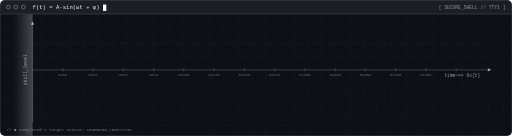
t = 0.00 s
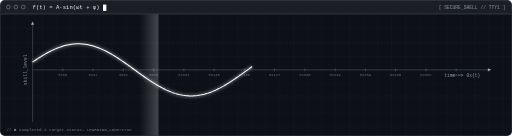
t = 1.13 s
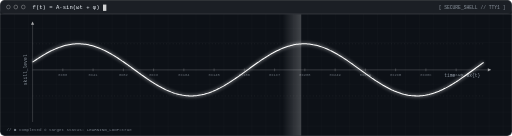
t = 2.40 s
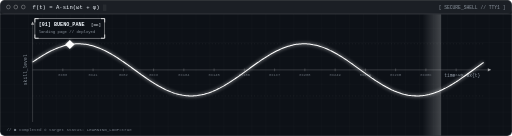
t = 3.65 s
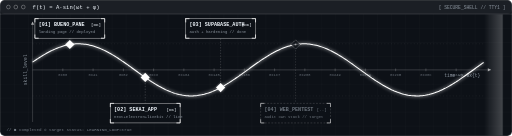
t = 4.81 s
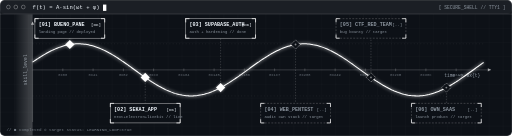
t = 6.00 s

The animated SVG that drew these frames (rendered in a browser with its animation timeline set to each time). Animation: 16 SMIL elements (animate=16); one cycle of 6.00 s, repeats indefinitely.

<svg xmlns="http://www.w3.org/2000/svg" viewBox="0 0 1100 292" width="100%" font-family="Courier New,DejaVu Sans Mono,monospace">
<defs><filter id="gl" x="-20%" y="-50%" width="140%" height="200%"><feGaussianBlur stdDeviation="3.2"/></filter><linearGradient id="sc" x1="0" x2="1"><stop offset="0" stop-color="#fff" stop-opacity="0"/><stop offset="1" stop-color="#fff" stop-opacity=".22"/></linearGradient><pattern id="gr" width="30" height="30" patternUnits="userSpaceOnUse"><path d="M30 0H0V30" fill="none" stroke="#fff" stroke-opacity=".05"/></pattern></defs>
<rect width="1100" height="292" rx="10" fill="#0d1117"/><rect x="0" y="30" width="1100" height="262" fill="url(#gr)"/>
<rect x=".5" y=".5" width="1099" height="291" rx="10" fill="none" stroke="#fff" stroke-opacity=".25"/>
<rect x="0" y="0" width="1100" height="30" rx="10" fill="#fff" fill-opacity=".06"/><line x1="0" y1="30" x2="1100" y2="30" stroke="#fff" stroke-opacity=".25"/>
<g fill="none" stroke="#fff" stroke-opacity=".6"><circle cx="18" cy="15" r="4"/><circle cx="34" cy="15" r="4"/><circle cx="50" cy="15" r="4"/></g>
<text x="70" y="19" font-size="12" fill="#f0f6fc">f(t) = A·sin(ωt + φ)<tspan fill="#fff"> █<animate attributeName="opacity" values="1;1;0;0" dur="1s" repeatCount="indefinite"/></tspan></text>
<text x="1086" y="19" font-size="10" fill="#8b949e" text-anchor="end">[ SECURE_SHELL // TTY1 ]</text>
<line x1="70" y1="150" x2="1055" y2="150" stroke="#fff" stroke-opacity=".35"/><line x1="70" y1="48" x2="70" y2="262" stroke="#fff" stroke-opacity=".35"/>
<path d="M1055,150 l-7,-3.5 v7z" fill="#fff" fill-opacity=".6"/><path d="M70,46 l-3.5,7 h7z" fill="#fff" fill-opacity=".6"/>
<text transform="translate(58 150) rotate(-90)" font-size="10" fill="#8b949e" text-anchor="middle">skill_level</text><text x="1032" y="166" font-size="10" fill="#8b949e" text-anchor="end">time -&gt; 0x{t}</text>
<line x1="135" y1="147" x2="135" y2="153" stroke="#fff" stroke-opacity=".4"/><text x="135" y="163" font-size="8" fill="#8b949e" fill-opacity=".7" text-anchor="middle">0x00</text>
<line x1="200" y1="147" x2="200" y2="153" stroke="#fff" stroke-opacity=".4"/><text x="200" y="163" font-size="8" fill="#8b949e" fill-opacity=".7" text-anchor="middle">0x41</text>
<line x1="265" y1="147" x2="265" y2="153" stroke="#fff" stroke-opacity=".4"/><text x="265" y="163" font-size="8" fill="#8b949e" fill-opacity=".7" text-anchor="middle">0x82</text>
<line x1="330" y1="147" x2="330" y2="153" stroke="#fff" stroke-opacity=".4"/><text x="330" y="163" font-size="8" fill="#8b949e" fill-opacity=".7" text-anchor="middle">0xC3</text>
<line x1="395" y1="147" x2="395" y2="153" stroke="#fff" stroke-opacity=".4"/><text x="395" y="163" font-size="8" fill="#8b949e" fill-opacity=".7" text-anchor="middle">0x104</text>
<line x1="460" y1="147" x2="460" y2="153" stroke="#fff" stroke-opacity=".4"/><text x="460" y="163" font-size="8" fill="#8b949e" fill-opacity=".7" text-anchor="middle">0x145</text>
<line x1="525" y1="147" x2="525" y2="153" stroke="#fff" stroke-opacity=".4"/><text x="525" y="163" font-size="8" fill="#8b949e" fill-opacity=".7" text-anchor="middle">0x186</text>
<line x1="590" y1="147" x2="590" y2="153" stroke="#fff" stroke-opacity=".4"/><text x="590" y="163" font-size="8" fill="#8b949e" fill-opacity=".7" text-anchor="middle">0x1C7</text>
<line x1="655" y1="147" x2="655" y2="153" stroke="#fff" stroke-opacity=".4"/><text x="655" y="163" font-size="8" fill="#8b949e" fill-opacity=".7" text-anchor="middle">0x208</text>
<line x1="720" y1="147" x2="720" y2="153" stroke="#fff" stroke-opacity=".4"/><text x="720" y="163" font-size="8" fill="#8b949e" fill-opacity=".7" text-anchor="middle">0x249</text>
<line x1="785" y1="147" x2="785" y2="153" stroke="#fff" stroke-opacity=".4"/><text x="785" y="163" font-size="8" fill="#8b949e" fill-opacity=".7" text-anchor="middle">0x28A</text>
<line x1="850" y1="147" x2="850" y2="153" stroke="#fff" stroke-opacity=".4"/><text x="850" y="163" font-size="8" fill="#8b949e" fill-opacity=".7" text-anchor="middle">0x2CB</text>
<line x1="915" y1="147" x2="915" y2="153" stroke="#fff" stroke-opacity=".4"/><text x="915" y="163" font-size="8" fill="#8b949e" fill-opacity=".7" text-anchor="middle">0x30C</text>
<line x1="980" y1="147" x2="980" y2="153" stroke="#fff" stroke-opacity=".4"/><text x="980" y="163" font-size="8" fill="#8b949e" fill-opacity=".7" text-anchor="middle">0x34D</text>
<line x1="70" y1="94" x2="1040" y2="94" stroke="#fff" stroke-opacity=".12" stroke-dasharray="2 5"/>
<line x1="70" y1="206" x2="1040" y2="206" stroke="#fff" stroke-opacity=".12" stroke-dasharray="2 5"/>
<polyline points="70,133.5 73,131.4 76,129.3 79,127.3 82,125.4 85,123.4 88,121.5 91,119.7 94,117.9 97,116.1 100,114.4 103,112.8 106,111.2 109,109.6 112,108.1 115,106.7 118,105.4 121,104.1 124,102.9 127,101.7 130,100.7 133,99.7 136,98.8 139,97.9 142,97.2 145,96.5 148,95.9 151,95.4 154,94.9 157,94.6 160,94.3 163,94.1 166,94.0 169,94.0 172,94.1 175,94.2 178,94.5 181,94.8 184,95.2 187,95.7 190,96.2 193,96.9 196,97.6 199,98.4 202,99.3 205,100.3 208,101.3 211,102.4 214,103.6 217,104.9 220,106.2 223,107.6 226,109.0 229,110.5 232,112.1 235,113.8 238,115.4 241,117.2 244,119.0 247,120.8 250,122.7 253,124.6 256,126.6 259,128.5 262,130.6 265,132.6 268,134.7 271,136.8 274,138.9 277,141.1 280,143.2 283,145.4 286,147.6 289,149.8 292,151.9 295,154.1 298,156.3 301,158.4 304,160.6 307,162.7 310,164.8 313,166.9 316,169.0 319,171.0 322,173.0 325,175.0 328,176.9 331,178.8 334,180.6 337,182.4 340,184.2 343,185.9 346,187.5 349,189.1 352,190.6 355,192.1 358,193.5 361,194.8 364,196.1 367,197.3 370,198.4 373,199.5 376,200.5 379,201.4 382,202.2 385,203.0 388,203.6 391,204.2 394,204.7 397,205.1 400,205.5 403,205.7 406,205.9 409,206.0 412,206.0 415,205.9 418,205.7 421,205.5 424,205.2 427,204.7 430,204.2 433,203.7 436,203.0 439,202.3 442,201.4 445,200.5 448,199.6 451,198.5 454,197.4 457,196.2 460,194.9 463,193.6 466,192.2 469,190.7 472,189.2 475,187.6 478,186.0 481,184.3 484,182.5 487,180.7 490,178.9 493,177.0 496,175.1 499,173.1 502,171.1 505,169.1 508,167.0 511,164.9 514,162.8 517,160.7 520,158.6 523,156.4 526,154.2 529,152.1 532,149.9 535,147.7 538,145.5 541,143.4 544,141.2 547,139.1 550,136.9 553,134.8 556,132.8 559,130.7 562,128.7 565,126.7 568,124.7 571,122.8 574,120.9 577,119.1 580,117.3 583,115.5 586,113.9 589,112.2 592,110.6 595,109.1 598,107.7 601,106.3 604,104.9 607,103.7 610,102.5 613,101.4 616,100.3 619,99.4 622,98.5 625,97.7 628,96.9 631,96.3 634,95.7 637,95.2 640,94.8 643,94.5 646,94.2 649,94.1 652,94.0 655,94.0 658,94.1 661,94.3 664,94.6 667,94.9 670,95.3 673,95.9 676,96.4 679,97.1 682,97.9 685,98.7 688,99.6 691,100.6 694,101.7 697,102.8 700,104.0 703,105.3 706,106.6 709,108.1 712,109.5 715,111.1 718,112.7 721,114.3 724,116.0 727,117.8 730,119.6 733,121.4 736,123.3 739,125.2 742,127.2 745,129.2 748,131.3 751,133.3 754,135.4 757,137.5 760,139.7 763,141.8 766,144.0 769,146.1 772,148.3 775,150.5 778,152.7 781,154.8 784,157.0 787,159.1 790,161.3 793,163.4 796,165.5 799,167.6 802,169.6 805,171.7 808,173.7 811,175.6 814,177.5 817,179.4 820,181.2 823,183.0 826,184.7 829,186.4 832,188.0 835,189.6 838,191.1 841,192.6 844,194.0 847,195.3 850,196.5 853,197.7 856,198.8 859,199.8 862,200.8 865,201.7 868,202.5 871,203.2 874,203.8 877,204.4 880,204.9 883,205.3 886,205.6 889,205.8 892,205.9 895,206.0 898,206.0 901,205.9 904,205.7 907,205.4 910,205.0 913,204.6 916,204.1 919,203.4 922,202.8 925,202.0 928,201.1 931,200.2 934,199.2 937,198.1 940,197.0 943,195.8 946,194.5 949,193.1 952,191.7 955,190.2 958,188.7 961,187.1 964,185.4 967,183.7 970,181.9 973,180.1 976,178.3 979,176.4 982,174.4 985,172.5 988,170.4 991,168.4 994,166.3 997,164.2 1000,162.1 1003,160.0 1006,157.8 1009,155.7 1012,153.5 1015,151.3 1018,149.2 1021,147.0 1024,144.8 1027,142.7 1030,140.5 1033,138.4 1036,136.2 1039,134.1" fill="none" stroke="#fff" stroke-width="7" opacity=".28" filter="url(#gl)" stroke-dasharray="1500" stroke-dashoffset="1500"><animate attributeName="stroke-dashoffset" to="0" dur="3.2s" fill="freeze"/></polyline>
<polyline points="70,133.5 73,131.4 76,129.3 79,127.3 82,125.4 85,123.4 88,121.5 91,119.7 94,117.9 97,116.1 100,114.4 103,112.8 106,111.2 109,109.6 112,108.1 115,106.7 118,105.4 121,104.1 124,102.9 127,101.7 130,100.7 133,99.7 136,98.8 139,97.9 142,97.2 145,96.5 148,95.9 151,95.4 154,94.9 157,94.6 160,94.3 163,94.1 166,94.0 169,94.0 172,94.1 175,94.2 178,94.5 181,94.8 184,95.2 187,95.7 190,96.2 193,96.9 196,97.6 199,98.4 202,99.3 205,100.3 208,101.3 211,102.4 214,103.6 217,104.9 220,106.2 223,107.6 226,109.0 229,110.5 232,112.1 235,113.8 238,115.4 241,117.2 244,119.0 247,120.8 250,122.7 253,124.6 256,126.6 259,128.5 262,130.6 265,132.6 268,134.7 271,136.8 274,138.9 277,141.1 280,143.2 283,145.4 286,147.6 289,149.8 292,151.9 295,154.1 298,156.3 301,158.4 304,160.6 307,162.7 310,164.8 313,166.9 316,169.0 319,171.0 322,173.0 325,175.0 328,176.9 331,178.8 334,180.6 337,182.4 340,184.2 343,185.9 346,187.5 349,189.1 352,190.6 355,192.1 358,193.5 361,194.8 364,196.1 367,197.3 370,198.4 373,199.5 376,200.5 379,201.4 382,202.2 385,203.0 388,203.6 391,204.2 394,204.7 397,205.1 400,205.5 403,205.7 406,205.9 409,206.0 412,206.0 415,205.9 418,205.7 421,205.5 424,205.2 427,204.7 430,204.2 433,203.7 436,203.0 439,202.3 442,201.4 445,200.5 448,199.6 451,198.5 454,197.4 457,196.2 460,194.9 463,193.6 466,192.2 469,190.7 472,189.2 475,187.6 478,186.0 481,184.3 484,182.5 487,180.7 490,178.9 493,177.0 496,175.1 499,173.1 502,171.1 505,169.1 508,167.0 511,164.9 514,162.8 517,160.7 520,158.6 523,156.4 526,154.2 529,152.1 532,149.9 535,147.7 538,145.5 541,143.4 544,141.2 547,139.1 550,136.9 553,134.8 556,132.8 559,130.7 562,128.7 565,126.7 568,124.7 571,122.8 574,120.9 577,119.1 580,117.3 583,115.5 586,113.9 589,112.2 592,110.6 595,109.1 598,107.7 601,106.3 604,104.9 607,103.7 610,102.5 613,101.4 616,100.3 619,99.4 622,98.5 625,97.7 628,96.9 631,96.3 634,95.7 637,95.2 640,94.8 643,94.5 646,94.2 649,94.1 652,94.0 655,94.0 658,94.1 661,94.3 664,94.6 667,94.9 670,95.3 673,95.9 676,96.4 679,97.1 682,97.9 685,98.7 688,99.6 691,100.6 694,101.7 697,102.8 700,104.0 703,105.3 706,106.6 709,108.1 712,109.5 715,111.1 718,112.7 721,114.3 724,116.0 727,117.8 730,119.6 733,121.4 736,123.3 739,125.2 742,127.2 745,129.2 748,131.3 751,133.3 754,135.4 757,137.5 760,139.7 763,141.8 766,144.0 769,146.1 772,148.3 775,150.5 778,152.7 781,154.8 784,157.0 787,159.1 790,161.3 793,163.4 796,165.5 799,167.6 802,169.6 805,171.7 808,173.7 811,175.6 814,177.5 817,179.4 820,181.2 823,183.0 826,184.7 829,186.4 832,188.0 835,189.6 838,191.1 841,192.6 844,194.0 847,195.3 850,196.5 853,197.7 856,198.8 859,199.8 862,200.8 865,201.7 868,202.5 871,203.2 874,203.8 877,204.4 880,204.9 883,205.3 886,205.6 889,205.8 892,205.9 895,206.0 898,206.0 901,205.9 904,205.7 907,205.4 910,205.0 913,204.6 916,204.1 919,203.4 922,202.8 925,202.0 928,201.1 931,200.2 934,199.2 937,198.1 940,197.0 943,195.8 946,194.5 949,193.1 952,191.7 955,190.2 958,188.7 961,187.1 964,185.4 967,183.7 970,181.9 973,180.1 976,178.3 979,176.4 982,174.4 985,172.5 988,170.4 991,168.4 994,166.3 997,164.2 1000,162.1 1003,160.0 1006,157.8 1009,155.7 1012,153.5 1015,151.3 1018,149.2 1021,147.0 1024,144.8 1027,142.7 1030,140.5 1033,138.4 1036,136.2 1039,134.1" fill="none" stroke="#fff" stroke-width="2.2" stroke-linejoin="round" stroke-dasharray="1500" stroke-dashoffset="1500"><animate attributeName="stroke-dashoffset" to="0" dur="3.2s" fill="freeze"/></polyline>
<g opacity="0"><animate attributeName="opacity" to="1" begin="3.20s" dur=".35s" fill="freeze"/>
<line x1="150" y1="95.5" x2="150" y2="82" stroke="#fff" stroke-opacity=".35" stroke-dasharray="3 3"/>
<rect x="75.0" y="40" width="150" height="42" fill="#0d1117" stroke="#fff" stroke-opacity="0.8" />
<path d="M75.0,48 v-8 h8 M217.0,40 h8 v8 M225.0,74 v8 h-8 M83.0,82 h-8 v-8" fill="none" stroke="#fff" stroke-width="1.6"/>
<text x="83.0" y="56" font-size="11" font-weight="bold" fill="#f0f6fc">[01] BUENO_PANE</text>
<text x="83.0" y="71" font-size="8.5" fill="#8b949e">landing page // deployed</text>
<text x="217.0" y="56" font-size="9" text-anchor="end" fill="#f0f6fc">[OK]</text>
<rect x="143" y="88.5" width="14" height="14" fill="#fff" transform="rotate(45 150 95.5)"/><rect x="143" y="88.5" width="14" height="14" fill="#fff" opacity=".4" filter="url(#gl)" transform="rotate(45 150 95.5)"/>
</g>
<g opacity="0"><animate attributeName="opacity" to="1" begin="3.65s" dur=".35s" fill="freeze"/>
<line x1="312" y1="166.2" x2="312" y2="222" stroke="#fff" stroke-opacity=".35" stroke-dasharray="3 3"/>
<rect x="237.0" y="222" width="150" height="42" fill="#0d1117" stroke="#fff" stroke-opacity="0.8" />
<path d="M237.0,230 v-8 h8 M379.0,222 h8 v8 M387.0,256 v8 h-8 M245.0,264 h-8 v-8" fill="none" stroke="#fff" stroke-width="1.6"/>
<text x="245.0" y="238" font-size="11" font-weight="bold" fill="#f0f6fc">[02] SEKAI_APP</text>
<text x="245.0" y="253" font-size="8.5" fill="#8b949e">next+electron+livekit // live</text>
<text x="379.0" y="238" font-size="9" text-anchor="end" fill="#f0f6fc">[OK]</text>
<rect x="305" y="159.2" width="14" height="14" fill="#fff" transform="rotate(45 312 166.2)"/><rect x="305" y="159.2" width="14" height="14" fill="#fff" opacity=".4" filter="url(#gl)" transform="rotate(45 312 166.2)"/>
</g>
<g opacity="0"><animate attributeName="opacity" to="1" begin="4.10s" dur=".35s" fill="freeze"/>
<line x1="474" y1="188.1" x2="474" y2="82" stroke="#fff" stroke-opacity=".35" stroke-dasharray="3 3"/>
<rect x="399.0" y="40" width="150" height="42" fill="#0d1117" stroke="#fff" stroke-opacity="0.8" />
<path d="M399.0,48 v-8 h8 M541.0,40 h8 v8 M549.0,74 v8 h-8 M407.0,82 h-8 v-8" fill="none" stroke="#fff" stroke-width="1.6"/>
<text x="407.0" y="56" font-size="11" font-weight="bold" fill="#f0f6fc">[03] SUPABASE_AUTH</text>
<text x="407.0" y="71" font-size="8.5" fill="#8b949e">auth + hardening // done</text>
<text x="541.0" y="56" font-size="9" text-anchor="end" fill="#f0f6fc">[OK]</text>
<rect x="467" y="181.1" width="14" height="14" fill="#fff" transform="rotate(45 474 188.1)"/><rect x="467" y="181.1" width="14" height="14" fill="#fff" opacity=".4" filter="url(#gl)" transform="rotate(45 474 188.1)"/>
</g>
<g opacity="0"><animate attributeName="opacity" to="1" begin="4.55s" dur=".35s" fill="freeze"/>
<line x1="635" y1="95.5" x2="635" y2="222" stroke="#fff" stroke-opacity=".35" stroke-dasharray="3 3"/>
<rect x="560.0" y="222" width="150" height="42" fill="#0d1117" stroke="#fff" stroke-opacity="0.4" stroke-dasharray="4 3"/>
<path d="M560.0,230 v-8 h8 M702.0,222 h8 v8 M710.0,256 v8 h-8 M568.0,264 h-8 v-8" fill="none" stroke="#fff" stroke-width="1.6"/>
<text x="568.0" y="238" font-size="11" font-weight="bold" fill="#8b949e">[04] WEB_PENTEST</text>
<text x="568.0" y="253" font-size="8.5" fill="#8b949e">audit own stack // target</text>
<text x="702.0" y="238" font-size="9" text-anchor="end" fill="#8b949e">[..]</text>
<rect x="628" y="88.5" width="14" height="14" fill="#0d1117" stroke="#fff" stroke-width="1.6" stroke-dasharray="3 2" transform="rotate(45 635 95.5)"><animate attributeName="stroke-opacity" values="1;.25;1" dur="1.8s" repeatCount="indefinite"/></rect><circle cx="635" cy="95.5" r="2" fill="#fff"><animate attributeName="opacity" values="1;.2;1" dur="1.8s" repeatCount="indefinite"/></circle>
</g>
<g opacity="0"><animate attributeName="opacity" to="1" begin="5.00s" dur=".35s" fill="freeze"/>
<line x1="797" y1="166.2" x2="797" y2="82" stroke="#fff" stroke-opacity=".35" stroke-dasharray="3 3"/>
<rect x="722.0" y="40" width="150" height="42" fill="#0d1117" stroke="#fff" stroke-opacity="0.4" stroke-dasharray="4 3"/>
<path d="M722.0,48 v-8 h8 M864.0,40 h8 v8 M872.0,74 v8 h-8 M730.0,82 h-8 v-8" fill="none" stroke="#fff" stroke-width="1.6"/>
<text x="730.0" y="56" font-size="11" font-weight="bold" fill="#8b949e">[05] CTF_RED_TEAM</text>
<text x="730.0" y="71" font-size="8.5" fill="#8b949e">bug bounty // target</text>
<text x="864.0" y="56" font-size="9" text-anchor="end" fill="#8b949e">[..]</text>
<rect x="790" y="159.2" width="14" height="14" fill="#0d1117" stroke="#fff" stroke-width="1.6" stroke-dasharray="3 2" transform="rotate(45 797 166.2)"><animate attributeName="stroke-opacity" values="1;.25;1" dur="1.8s" repeatCount="indefinite"/></rect><circle cx="797" cy="166.2" r="2" fill="#fff"><animate attributeName="opacity" values="1;.2;1" dur="1.8s" repeatCount="indefinite"/></circle>
</g>
<g opacity="0"><animate attributeName="opacity" to="1" begin="5.45s" dur=".35s" fill="freeze"/>
<line x1="959" y1="188.1" x2="959" y2="222" stroke="#fff" stroke-opacity=".35" stroke-dasharray="3 3"/>
<rect x="884.0" y="222" width="150" height="42" fill="#0d1117" stroke="#fff" stroke-opacity="0.4" stroke-dasharray="4 3"/>
<path d="M884.0,230 v-8 h8 M1026.0,222 h8 v8 M1034.0,256 v8 h-8 M892.0,264 h-8 v-8" fill="none" stroke="#fff" stroke-width="1.6"/>
<text x="892.0" y="238" font-size="11" font-weight="bold" fill="#8b949e">[06] OWN_SAAS</text>
<text x="892.0" y="253" font-size="8.5" fill="#8b949e">launch product // target</text>
<text x="1026.0" y="238" font-size="9" text-anchor="end" fill="#8b949e">[..]</text>
<rect x="952" y="181.1" width="14" height="14" fill="#0d1117" stroke="#fff" stroke-width="1.6" stroke-dasharray="3 2" transform="rotate(45 959 188.1)"><animate attributeName="stroke-opacity" values="1;.25;1" dur="1.8s" repeatCount="indefinite"/></rect><circle cx="959" cy="188.1" r="2" fill="#fff"><animate attributeName="opacity" values="1;.2;1" dur="1.8s" repeatCount="indefinite"/></circle>
</g>
<rect y="31" width="40" height="260" fill="url(#sc)"><animate attributeName="x" values="30;1040;1040" keyTimes="0;.7;1" dur="6s" repeatCount="indefinite"/></rect>
<text x="14" y="282" font-size="9" fill="#8b949e" fill-opacity=".8">// ■ completed   ◇ target   status: LEARNING_LOOP=true</text>
</svg>
